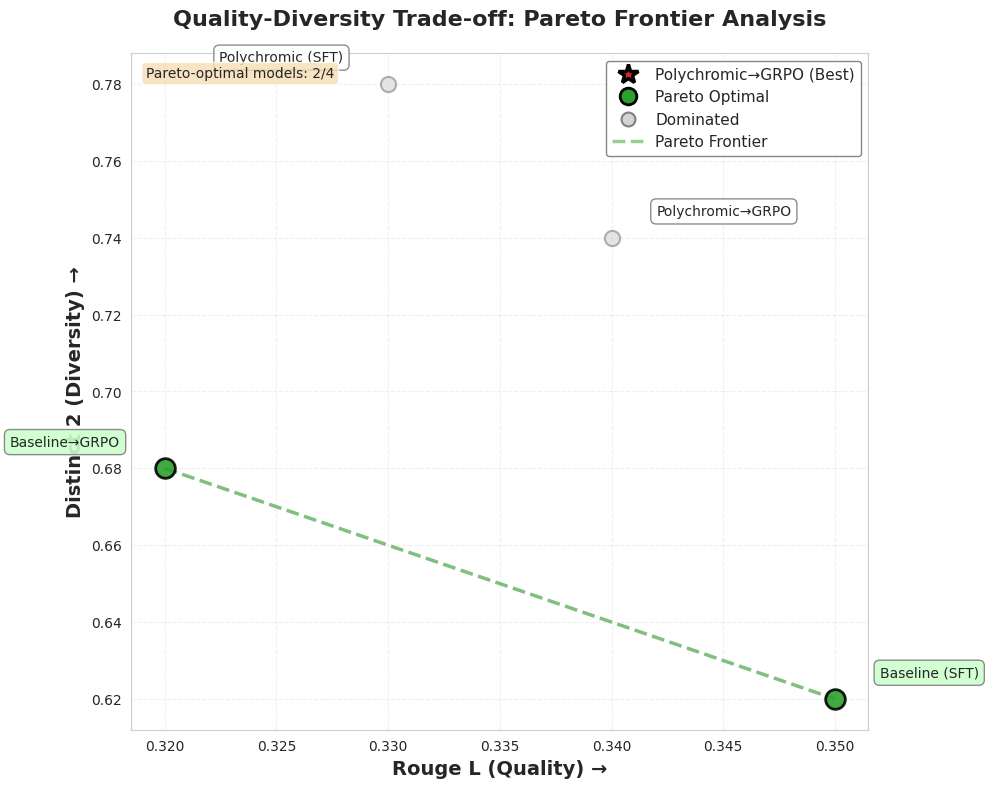

Reproduce this figure in Python.
"""
Pareto Frontier Analysis for Multi-Objective Optimization

Standard multi-objective optimization visualization showing quality-diversity trade-offs.
Connects to established MOO theory.
"""

import matplotlib
matplotlib.use('Agg')  # Non-interactive backend for headless environments

import numpy as np
import matplotlib.pyplot as plt
import seaborn as sns
from typing import List, Tuple, Dict, Optional
import json
from pathlib import Path
import logging

logger = logging.getLogger(__name__)

# Set style for publication-quality plots
sns.set_style("whitegrid")
plt.rcParams['figure.dpi'] = 300
plt.rcParams['savefig.dpi'] = 300
plt.rcParams['font.size'] = 10
plt.rcParams['axes.labelsize'] = 12
plt.rcParams['axes.titlesize'] = 14
plt.rcParams['legend.fontsize'] = 10


def is_pareto_optimal(costs: np.ndarray, maximize: List[bool]) -> np.ndarray:
    """
    Identify Pareto-optimal points.
    
    Args:
        costs: (N, M) array where N = points, M = objectives
        maximize: List of M booleans indicating if objective should be maximized
        
    Returns:
        Boolean array of length N indicating Pareto-optimal points
    """
    # Convert maximization to minimization
    adjusted_costs = costs.copy()
    for i, should_max in enumerate(maximize):
        if should_max:
            adjusted_costs[:, i] = -adjusted_costs[:, i]
    
    n_points = costs.shape[0]
    is_optimal = np.ones(n_points, dtype=bool)
    
    for i in range(n_points):
        if is_optimal[i]:
            # Point i is dominated if there exists j where all objectives are better
            is_optimal[is_optimal] = np.any(
                adjusted_costs[is_optimal] > adjusted_costs[i], 
                axis=1
            )
            is_optimal[i] = True  # Restore i
    
    return is_optimal


def compute_pareto_frontier(
    models: Dict[str, Dict[str, float]],
    quality_metric: str = 'rouge_l',
    diversity_metric: str = 'distinct_2'
) -> Dict:
    """
    Compute Pareto frontier for quality vs. diversity trade-off.
    
    Args:
        models: Dict mapping model_name -> {metric_name: value}
        quality_metric: Which metric represents quality
        diversity_metric: Which metric represents diversity
        
    Returns:
        Dict with pareto_models, all_models, and statistics
    """
    if not models:
        logger.warning("No models provided for Pareto analysis")
        return {
            'pareto_models': [],
            'all_models': [],
            'quality_values': [],
            'diversity_values': [],
            'is_pareto_optimal': [],
            'metrics': {'quality': quality_metric, 'diversity': diversity_metric}
        }
    
    # Extract data
    model_names = list(models.keys())
    
    # Check if metrics exist
    quality_values = []
    diversity_values = []
    valid_models = []
    
    for name in model_names:
        if quality_metric in models[name] and diversity_metric in models[name]:
            quality_values.append(models[name][quality_metric])
            diversity_values.append(models[name][diversity_metric])
            valid_models.append(name)
        else:
            logger.warning(f"Model {name} missing metrics {quality_metric} or {diversity_metric}")
    
    if not valid_models:
        logger.error("No valid models with both metrics!")
        return {
            'pareto_models': [],
            'all_models': model_names,
            'quality_values': [],
            'diversity_values': [],
            'is_pareto_optimal': [],
            'metrics': {'quality': quality_metric, 'diversity': diversity_metric}
        }
    
    quality_values = np.array(quality_values)
    diversity_values = np.array(diversity_values)
    
    # Stack into (N, 2) array
    costs = np.column_stack([quality_values, diversity_values])
    
    # Both should be maximized
    is_optimal = is_pareto_optimal(costs, maximize=[True, True])
    
    # Extract Pareto-optimal models
    pareto_models = [valid_models[i] for i in range(len(valid_models)) if is_optimal[i]]
    
    results = {
        'pareto_models': pareto_models,
        'all_models': valid_models,
        'quality_values': quality_values.tolist(),
        'diversity_values': diversity_values.tolist(),
        'is_pareto_optimal': is_optimal.tolist(),
        'metrics': {
            'quality': quality_metric,
            'diversity': diversity_metric
        },
        'statistics': {
            'n_models': len(valid_models),
            'n_pareto_optimal': int(is_optimal.sum()),
            'pareto_percentage': float(is_optimal.sum() / len(valid_models) * 100)
        }
    }
    
    logger.info(f"✅ Computed Pareto frontier:")
    logger.info(f"   Total models: {len(valid_models)}")
    logger.info(f"   Pareto-optimal: {is_optimal.sum()} ({results['statistics']['pareto_percentage']:.1f}%)")
    logger.info(f"   Pareto models: {', '.join(pareto_models)}")
    
    return results


def plot_pareto_frontier(
    models: Dict[str, Dict[str, float]],
    quality_metric: str = 'rouge_l',
    diversity_metric: str = 'distinct_2',
    save_path: Optional[str] = None,
    highlight_model: Optional[str] = None,
    title: str = "Quality-Diversity Trade-off: Pareto Frontier Analysis"
):
    """
    Plot Pareto frontier for quality vs. diversity.
    
    Args:
        models: Dict mapping model_name -> {metric_name: value}
        quality_metric: X-axis metric (quality)
        diversity_metric: Y-axis metric (diversity)
        save_path: Where to save plot
        highlight_model: Model name to highlight (e.g., "Polychromic→GRPO")
        title: Plot title
        
    Returns:
        Pareto analysis results dict
    """
    # Compute Pareto frontier
    results = compute_pareto_frontier(models, quality_metric, diversity_metric)
    
    if not results['all_models']:
        logger.error("Cannot plot - no valid models!")
        return results
    
    model_names = results['all_models']
    quality = np.array(results['quality_values'])
    diversity = np.array(results['diversity_values'])
    is_optimal = np.array(results['is_pareto_optimal'])
    
    # Create figure
    fig, ax = plt.subplots(figsize=(10, 8))
    
    # Plot all points
    for i, name in enumerate(model_names):
        if is_optimal[i]:
            # Pareto-optimal points (larger, colorful)
            if name == highlight_model:
                color = '#d62728'  # Red for highlighted
                marker = '*'
                size = 400
                zorder = 5
                edgewidth = 3
            else:
                color = '#2ca02c'  # Green for Pareto
                marker = 'o'
                size = 200
                zorder = 3
                edgewidth = 2
            
            ax.scatter(quality[i], diversity[i], 
                      color=color, s=size, marker=marker,
                      edgecolors='black', linewidths=edgewidth, zorder=zorder,
                      label=f"{name}" if name == highlight_model else None,
                      alpha=0.9)
        else:
            # Dominated points (smaller, gray)
            ax.scatter(quality[i], diversity[i], 
                      color='lightgray', s=120, marker='o',
                      edgecolors='gray', linewidths=1.5, zorder=2,
                      alpha=0.6)
    
    # Add labels for each point (simplified to avoid annotation issues in headless mode)
    for i, name in enumerate(model_names):
        # Simple offset in data coordinates
        offset_x = 0.002 if quality[i] > quality.mean() else -0.002
        offset_y = 0.005
        ha = 'left' if quality[i] > quality.mean() else 'right'
        
        # Color label based on status
        if is_optimal[i]:
            if name == highlight_model:
                bbox_color = '#ffcccc'  # Light red for highlighted
                fontweight = 'bold'
            else:
                bbox_color = '#ccffcc'  # Light green for Pareto
                fontweight = 'normal'
        else:
            bbox_color = 'white'
            fontweight = 'normal'
        
        ax.text(quality[i] + offset_x, diversity[i] + offset_y, name,
               fontsize=10, ha=ha, va='bottom',
               fontweight=fontweight,
               bbox=dict(boxstyle='round,pad=0.4', 
                        facecolor=bbox_color,
                        edgecolor='gray', alpha=0.9))
    
    # Draw Pareto frontier line
    if is_optimal.sum() > 1:
        pareto_indices = np.where(is_optimal)[0]
        pareto_quality = quality[pareto_indices]
        pareto_diversity = diversity[pareto_indices]
        
        # Sort by quality for connecting line
        sorted_indices = np.argsort(pareto_quality)
        ax.plot(pareto_quality[sorted_indices], pareto_diversity[sorted_indices],
               'g--', linewidth=2.5, alpha=0.5, label='Pareto Frontier', zorder=1)
    
    # Labels and formatting
    ax.set_xlabel(f'{quality_metric.replace("_", " ").title()} (Quality) →', 
                 fontsize=14, fontweight='bold')
    ax.set_ylabel(f'{diversity_metric.replace("_", " ").title()} (Diversity) →', 
                 fontsize=14, fontweight='bold')
    ax.set_title(title, fontsize=16, fontweight='bold', pad=20)
    
    # Add grid
    ax.grid(True, alpha=0.3, linestyle='--')
    
    # Add legend
    # Manually create legend entries
    from matplotlib.patches import Patch
    from matplotlib.lines import Line2D
    
    legend_elements = [
        Line2D([0], [0], marker='o', color='w', 
               markerfacecolor='#2ca02c', markersize=12, 
               markeredgecolor='black', markeredgewidth=2,
               label='Pareto Optimal', linestyle='None'),
        Line2D([0], [0], marker='o', color='w', 
               markerfacecolor='lightgray', markersize=10, 
               markeredgecolor='gray', markeredgewidth=1.5,
               label='Dominated', linestyle='None')
    ]
    
    if highlight_model and highlight_model in model_names:
        legend_elements.insert(0, 
            Line2D([0], [0], marker='*', color='w', 
                   markerfacecolor='#d62728', markersize=15, 
                   markeredgecolor='black', markeredgewidth=2.5,
                   label=f'{highlight_model} (Best)', linestyle='None')
        )
    
    if is_optimal.sum() > 1:
        legend_elements.append(
            Line2D([0], [0], color='#2ca02c', linewidth=2.5, 
                   linestyle='--', alpha=0.5, label='Pareto Frontier')
        )
    
    ax.legend(handles=legend_elements, fontsize=11, loc='best', 
             framealpha=0.95, edgecolor='gray')
    
    # Add annotations
    textstr = f'Pareto-optimal models: {is_optimal.sum()}/{len(model_names)}'
    ax.text(0.02, 0.98, textstr, transform=ax.transAxes, fontsize=10,
           verticalalignment='top', bbox=dict(boxstyle='round', 
           facecolor='wheat', alpha=0.8))
    
    try:
        plt.tight_layout()
    except Exception as e:
        logger.warning(f"tight_layout failed: {e}, continuing anyway")
    
    if save_path:
        Path(save_path).parent.mkdir(parents=True, exist_ok=True)
        plt.savefig(save_path, dpi=300, bbox_inches='tight')
        logger.info(f"✅ Saved Pareto frontier plot to {save_path}")
    else:
        plt.show()
    
    plt.close()
    
    return results


def save_pareto_analysis(results: Dict, filepath: str):
    """Save Pareto analysis results to JSON."""
    Path(filepath).parent.mkdir(parents=True, exist_ok=True)
    
    with open(filepath, 'w') as f:
        json.dump(results, f, indent=2)
    
    logger.info(f"✅ Saved Pareto analysis to {filepath}")


# Example usage
if __name__ == "__main__":
    print("✅ Pareto analysis module loaded successfully")
    print("Standard multi-objective optimization visualization")
    
    # Test with dummy data
    dummy_models = {
        "Baseline (SFT)": {
            "rouge_l": 0.35,
            "distinct_2": 0.62,
        },
        "Polychromic (SFT)": {
            "rouge_l": 0.33,
            "distinct_2": 0.78,
        },
        "Baseline→GRPO": {
            "rouge_l": 0.32,
            "distinct_2": 0.68,
        },
        "Polychromic→GRPO": {
            "rouge_l": 0.34,
            "distinct_2": 0.74,
        }
    }
    
    print("\nTesting with dummy data...")
    results = plot_pareto_frontier(
        dummy_models,
        quality_metric='rouge_l',
        diversity_metric='distinct_2',
        save_path='test_pareto_frontier.pdf',
        highlight_model='Polychromic→GRPO'
    )
    print(f"\nPareto-optimal models: {results['pareto_models']}")
    print(f"Generated test plot: test_pareto_frontier.pdf")
